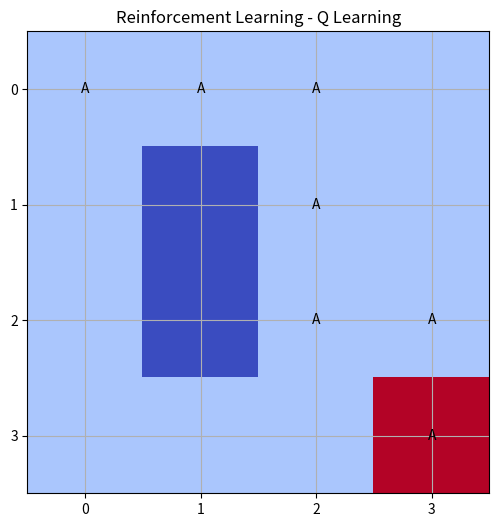
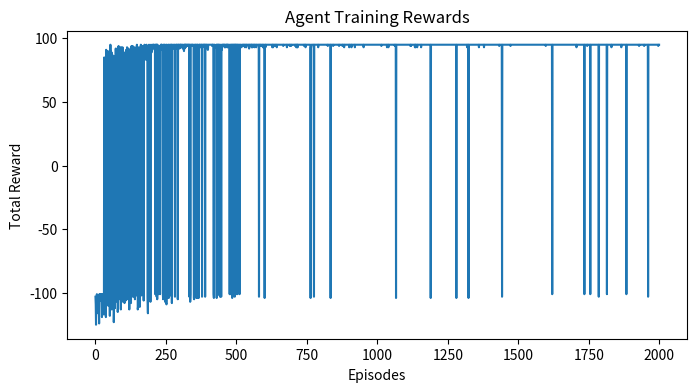

The matplotlib source for these figures, in order:
import numpy as np
import random
import matplotlib.pyplot as plt

# Grid environment
ROWS = 4
COLS = 4

START = 0
GOAL = 15
OBSTACLES = [5, 9]

# Actions: Up, Down, Left, Right
ACTIONS = [0, 1, 2, 3]

# Q-table initialization
q_table = np.zeros((ROWS * COLS, len(ACTIONS)))

# Learning parameters
learning_rate = 0.8
discount_factor = 0.95
epsilon = 1.0
epsilon_decay = 0.995
min_epsilon = 0.01
episodes = 2000

# Environment function
def environment(state, action):

    row = state // COLS
    col = state % COLS

    if action == 0:
        row -= 1
    elif action == 1:
        row += 1
    elif action == 2:
        col -= 1
    elif action == 3:
        col += 1

    # Prevent moving outside grid
    row = max(0, min(row, ROWS - 1))
    col = max(0, min(col, COLS - 1))

    new_state = row * COLS + col

    # Goal reward
    if new_state == GOAL:
        return new_state, 100, True

    # Obstacle penalty
    if new_state in OBSTACLES:
        return new_state, -100, True

    return new_state, -1, False


# Training the agent
rewards = []

for episode in range(episodes):

    state = START
    total_reward = 0

    for step in range(100):

        # Epsilon-greedy action selection
        if random.random() < epsilon:
            action = random.choice(ACTIONS)
        else:
            action = np.argmax(q_table[state])

        next_state, reward, done = environment(
            state, action
        )

        # Q-learning update
        old_value = q_table[state, action]

        next_max = np.max(q_table[next_state])

        new_value = old_value + learning_rate * (
            reward + discount_factor * next_max - old_value
        )

        q_table[state, action] = new_value

        state = next_state
        total_reward += reward

        if done:
            break

    rewards.append(total_reward)

    # Reduce exploration
    epsilon = max(
        min_epsilon,
        epsilon * epsilon_decay
    )

# Display training results
print("Training Completed Successfully!")
print("Total Episodes:", episodes)
print("Final Exploration Rate:", round(epsilon, 3))

# Test the trained agent
state = START
path = [state]

for step in range(30):

    action = np.argmax(q_table[state])

    next_state, reward, done = environment(
        state, action
    )

    state = next_state
    path.append(state)

    if done:
        break

# Display learned path
print("\nLearned Path:")

for position in path:
    print("(" + str(position // COLS) +
          ", " + str(position % COLS) + ")")

if path[-1] == GOAL:
    print("\nAgent successfully reached the goal!")
else:
    print("\nAgent did not reach the goal.")

# Visualize the environment
grid = np.zeros((ROWS, COLS))

for obstacle in OBSTACLES:
    grid[obstacle // COLS, obstacle % COLS] = -1

grid[GOAL // COLS, GOAL % COLS] = 2

plt.figure(figsize=(6, 6))
plt.imshow(grid, cmap="coolwarm")

for position in path:
    row = position // COLS
    col = position % COLS
    plt.text(col, row, "A", ha="center",
             va="center", color="black")

plt.title("Reinforcement Learning - Q Learning")
plt.xticks(range(COLS))
plt.yticks(range(ROWS))
plt.grid()
plt.show()

# Training reward graph
plt.figure(figsize=(8, 4))
plt.plot(rewards)
plt.title("Agent Training Rewards")
plt.xlabel("Episodes")
plt.ylabel("Total Reward")
plt.show()
